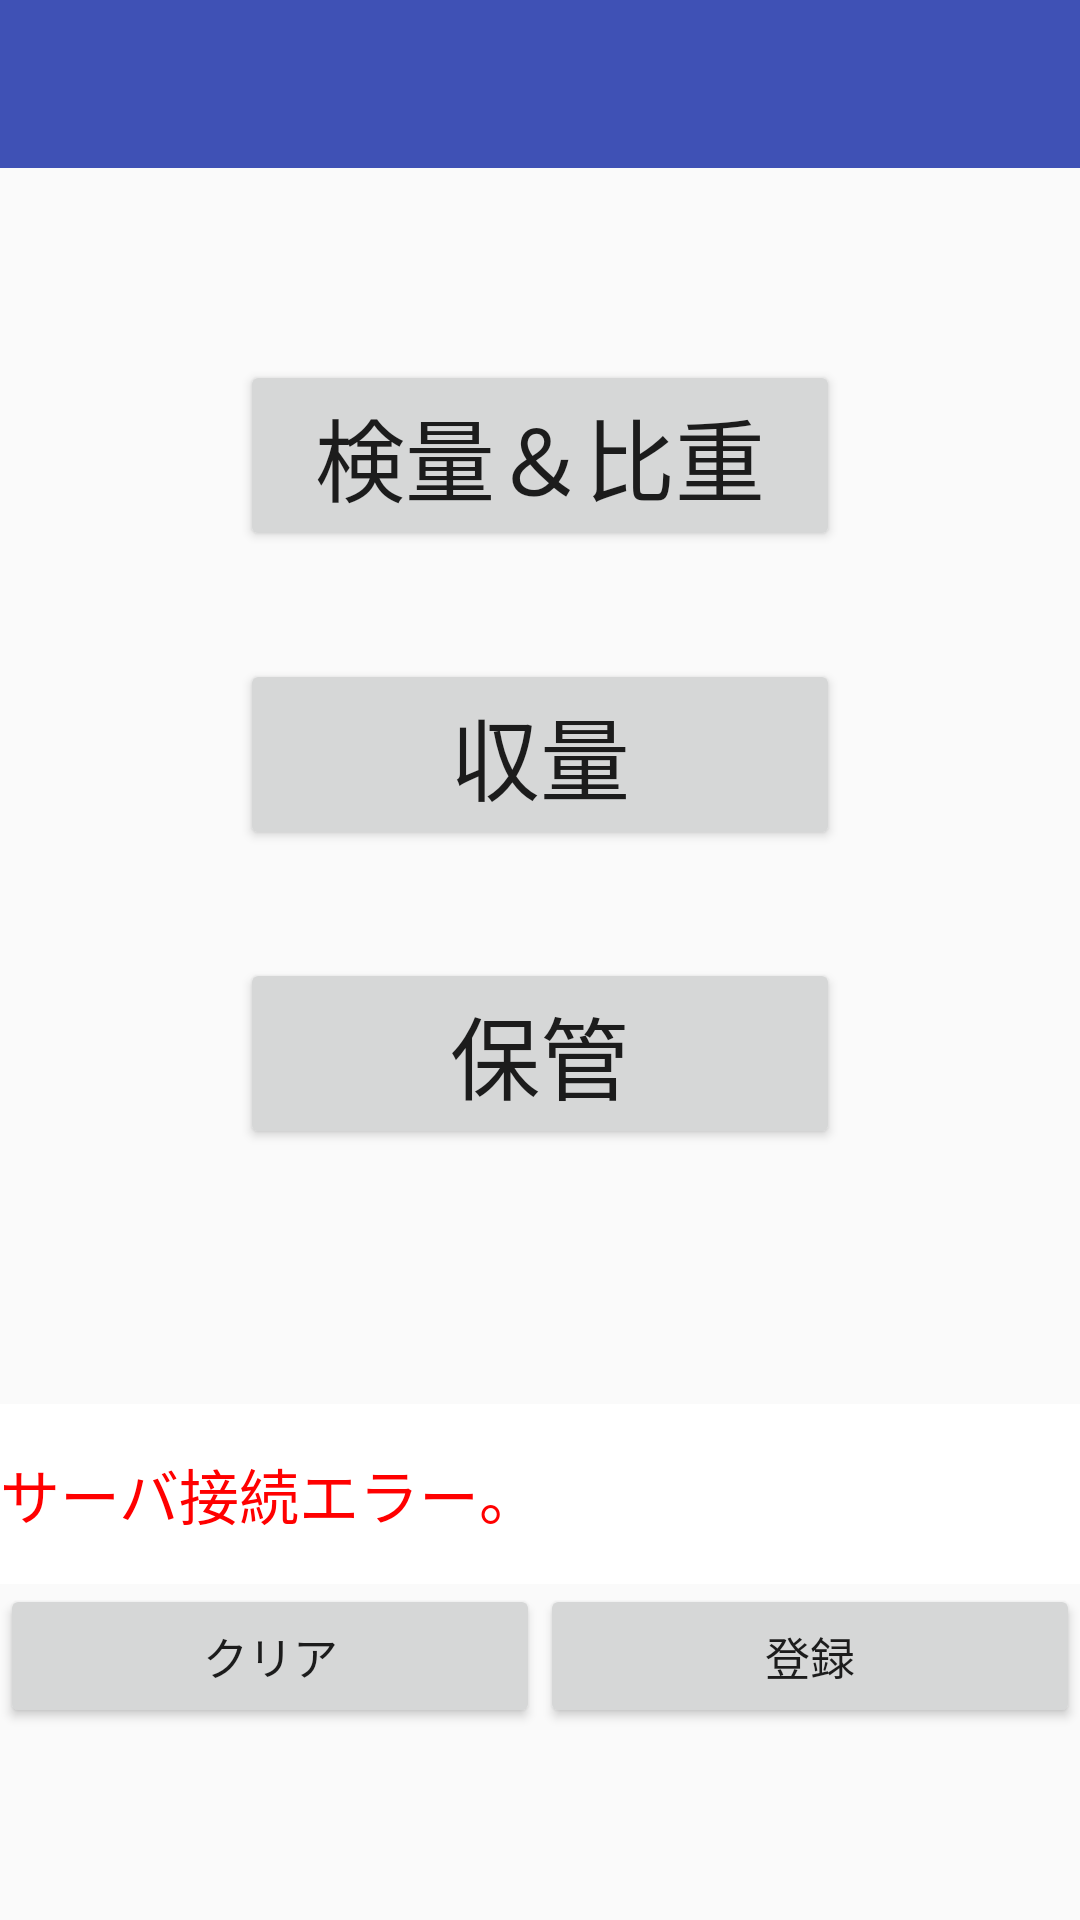

Write the Android layout XML for this screen, with the resource values it uses.
<!-- AndroidManifest.xml: application theme Theme.AppCompat.Light.NoActionBar -->
<!-- res/layout/activity_main.xml -->
<?xml version="1.0" encoding="utf-8"?>
<android.support.design.widget.CoordinatorLayout xmlns:android="http://schemas.android.com/apk/res/android"
xmlns:app="http://schemas.android.com/apk/res-auto"
xmlns:tools="http://schemas.android.com/tools"
android:layout_width="match_parent"
android:layout_height="match_parent"
tools:context="com.example.administrator.Matome_Client.MainActivity">

    

    <LinearLayout xmlns:android="http://schemas.android.com/apk/res/android"
        android:layout_width="match_parent"
        android:layout_height="match_parent"
        android:orientation="vertical"
        android:weightSum="1">

        <android.support.v7.widget.Toolbar
            android:id="@+id/toolBar"
            android:layout_width="match_parent"
            android:layout_height="wrap_content"
            android:background="@color/colorPrimary"
            app:theme="@style/ToolbarTheme"
            />

        <LinearLayout
            android:id="@+id/layout"
            android:layout_width="match_parent"
            android:layout_height="380dp"
            android:layout_weight="0.35"
            android:focusableInTouchMode="true"
            android:orientation="vertical">

            <android.support.constraint.ConstraintLayout
                android:layout_width="match_parent"
                android:layout_height="match_parent">

                <ImageView
                    android:id="@+id/imageView2"
                    android:layout_width="380dp"
                    android:layout_height="380dp"
                    android:layout_marginBottom="8dp"
                    android:layout_marginEnd="8dp"
                    android:layout_marginStart="8dp"
                    android:layout_marginTop="8dp"
                    android:alpha="0.03"
                    app:layout_constraintBottom_toBottomOf="parent"
                    app:layout_constraintEnd_toEndOf="parent"
                    app:layout_constraintStart_toStartOf="parent"
                    app:layout_constraintTop_toTopOf="parent"
                    app:srcCompat="@drawable/nfc_logo" />

                <Button
                    android:id="@+id/btnHIjuu"
                    android:layout_width="200dp"
                    android:layout_height="wrap_content"
                    android:layout_marginEnd="8dp"
                    android:layout_marginStart="8dp"
                    android:layout_marginTop="64dp"
                    android:text="検量＆比重"
                    android:textSize="30sp"
                    app:layout_constraintEnd_toEndOf="parent"
                    app:layout_constraintStart_toStartOf="parent"
                    app:layout_constraintTop_toTopOf="parent" />

                <Button
                    android:id="@+id/btnSyuryo"
                    android:layout_width="200dp"
                    android:layout_height="wrap_content"
                    android:layout_marginEnd="8dp"
                    android:layout_marginStart="8dp"
                    android:layout_marginTop="36dp"
                    android:text="収量"
                    android:textSize="30sp"
                    app:layout_constraintEnd_toEndOf="parent"
                    app:layout_constraintStart_toStartOf="parent"
                    app:layout_constraintTop_toBottomOf="@+id/btnHIjuu" />

                <Button
                    android:id="@+id/btnHokan"
                    android:layout_width="200dp"
                    android:layout_height="wrap_content"
                    android:layout_marginEnd="8dp"
                    android:layout_marginStart="8dp"
                    android:layout_marginTop="36dp"
                    android:text="保管"
                    android:textSize="30sp"
                    app:layout_constraintEnd_toEndOf="parent"
                    app:layout_constraintStart_toStartOf="parent"
                    app:layout_constraintTop_toBottomOf="@+id/btnSyuryo" />
            </android.support.constraint.ConstraintLayout>

        </LinearLayout>

        <LinearLayout
            android:layout_width="match_parent"
            android:layout_height="112dp"
            android:orientation="vertical"
            android:weightSum="1">

            <TextView
                android:id="@+id/show"
                android:layout_width="match_parent"
                android:layout_height="60dp"
                android:background="#ffff"
                android:gravity="center_vertical"
                android:textColor="#FF0000"
                android:text="サーバ接続エラー。"
                android:textSize="20sp" />

            <LinearLayout
                android:layout_width="match_parent"
                android:layout_height="wrap_content"
                android:orientation="horizontal">

                <Button
                    android:id="@+id/btnClear"
                    android:layout_width="match_parent"
                    android:layout_height="wrap_content"
                    android:layout_weight="1"
                    android:text="クリア"
                    android:textSize="15sp" />

                <Button
                    android:id="@+id/btnUpd"
                    android:layout_width="match_parent"
                    android:layout_height="wrap_content"
                    android:layout_weight="1"
                    android:text="登録"
                    android:textSize="15sp" />
            </LinearLayout>

        </LinearLayout>

    </LinearLayout>

</android.support.design.widget.CoordinatorLayout>
<!-- resources referenced by this layout -->
<resources>
  <color name="colorPrimary">#3F51B5</color>
  <style name="AppTheme.AppBarOverlay" parent="ThemeOverlay.AppCompat.Dark.ActionBar" />
  <style name="ToolbarTheme" parent="Theme.AppCompat.NoActionBar">
          
          <item name="android:textColorPrimary">@color/white</item>
          
          <item name="android:textColorSecondary">@color/white</item>
      </style>
  <color name="white">#FFFFFF</color>
</resources>
